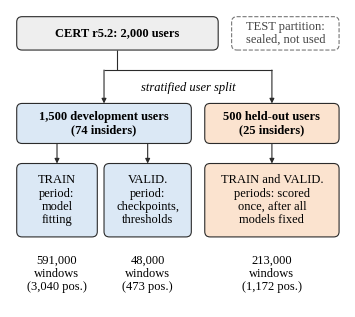

The matplotlib source for this figure: (Note: this script raises an exception after producing the figure.)
"""Block diagram of the CERT r5.2 user-disjoint split (Fig. user_split).

Drawn at the IEEE Access column width (85.29 mm) so that all text is >= 9 pt
when the PDF is included at \\columnwidth.
"""
import matplotlib
matplotlib.use("Agg")
import matplotlib.pyplot as plt
from matplotlib.patches import FancyBboxPatch

matplotlib.rcParams.update({
    "font.family": "serif",
    "font.serif": ["Liberation Serif", "Times New Roman", "DejaVu Serif"],
    "pdf.fonttype": 42,
    "font.size": 9,
})

W, H = 85.29 / 25.4, 2.97
fig = plt.figure(figsize=(W, H))
ax = fig.add_axes([0, 0, 1, 1])
ax.set_xlim(0, 100)
ax.set_ylim(1, 90)
ax.axis("off")

EDGE = "#2b2b2b"
DEV = "#dbe8f5"
HOLD = "#fbe3cf"
TOP = "#eeeeee"
SEAL = "#ffffff"


def box(x, y, w, h, text, fc, ls="-", bold=False, ec=EDGE, color="black"):
    p = FancyBboxPatch((x, y), w, h, boxstyle="round,pad=0,rounding_size=1.6",
                       fc=fc, ec=ec, lw=0.8, ls=ls)
    ax.add_patch(p)
    ax.text(x + w / 2, y + h / 2, text, ha="center", va="center", fontsize=9,
            fontweight="bold" if bold else "normal", color=color,
            linespacing=1.15)


def arrow(x0, y0, x1, y1):
    ax.annotate("", xy=(x1, y1), xytext=(x0, y0),
                arrowprops=dict(arrowstyle="-|>", lw=0.8, color=EDGE,
                                shrinkA=0, shrinkB=0, mutation_scale=7))


def line(xs, ys):
    ax.plot(xs, ys, color=EDGE, lw=0.8, solid_capstyle="butt")


# Row 1: release and sealed test partition
box(2, 78, 60, 10, "CERT r5.2: 2,000 users", TOP, bold=True)
box(66, 78, 32, 10, "TEST partition:\nsealed, not used", SEAL, ls="--",
    ec="#777777", color="#444444")

# Split connector
line([32, 32], [78, 72])
line([28, 78], [72, 72])
arrow(28, 72, 28, 62)
arrow(78, 72, 78, 62)
ax.text(53, 66.5, "stratified user split", ha="center", va="center",
        fontsize=9, style="italic")

# Row 2: user groups
box(2, 50, 52, 12, "1,500 development users\n(74 insiders)", DEV, bold=True)
box(58, 50, 40, 12, "500 held-out users\n(25 insiders)", HOLD, bold=True)

# Row 3: periods and roles
arrow(14, 50, 14, 44)
arrow(41, 50, 41, 44)
arrow(78, 50, 78, 44)
box(2, 22, 24, 22, "TRAIN\nperiod:\nmodel\nfitting", DEV)
box(28, 22, 26, 22, "VALID.\nperiod:\ncheckpoints,\nthresholds", DEV)
box(58, 22, 40, 22, "TRAIN and VALID.\nperiods: scored\nonce, after all\nmodels fixed", HOLD)

# Window counts
for x, n, p in [(14, "591,000", "3,040"), (41, "48,000", "473"),
                (78, "213,000", "1,172")]:
    ax.text(x, 11, f"{n}\nwindows\n({p} pos.)", ha="center", va="center",
            fontsize=9, linespacing=1.15)

fig.savefig("/home/claude/work/ms_r3/figures/R3_user_split.pdf")
fig.savefig("/home/claude/work/ms_r3/figures/R3_user_split_preview.png", dpi=200)
